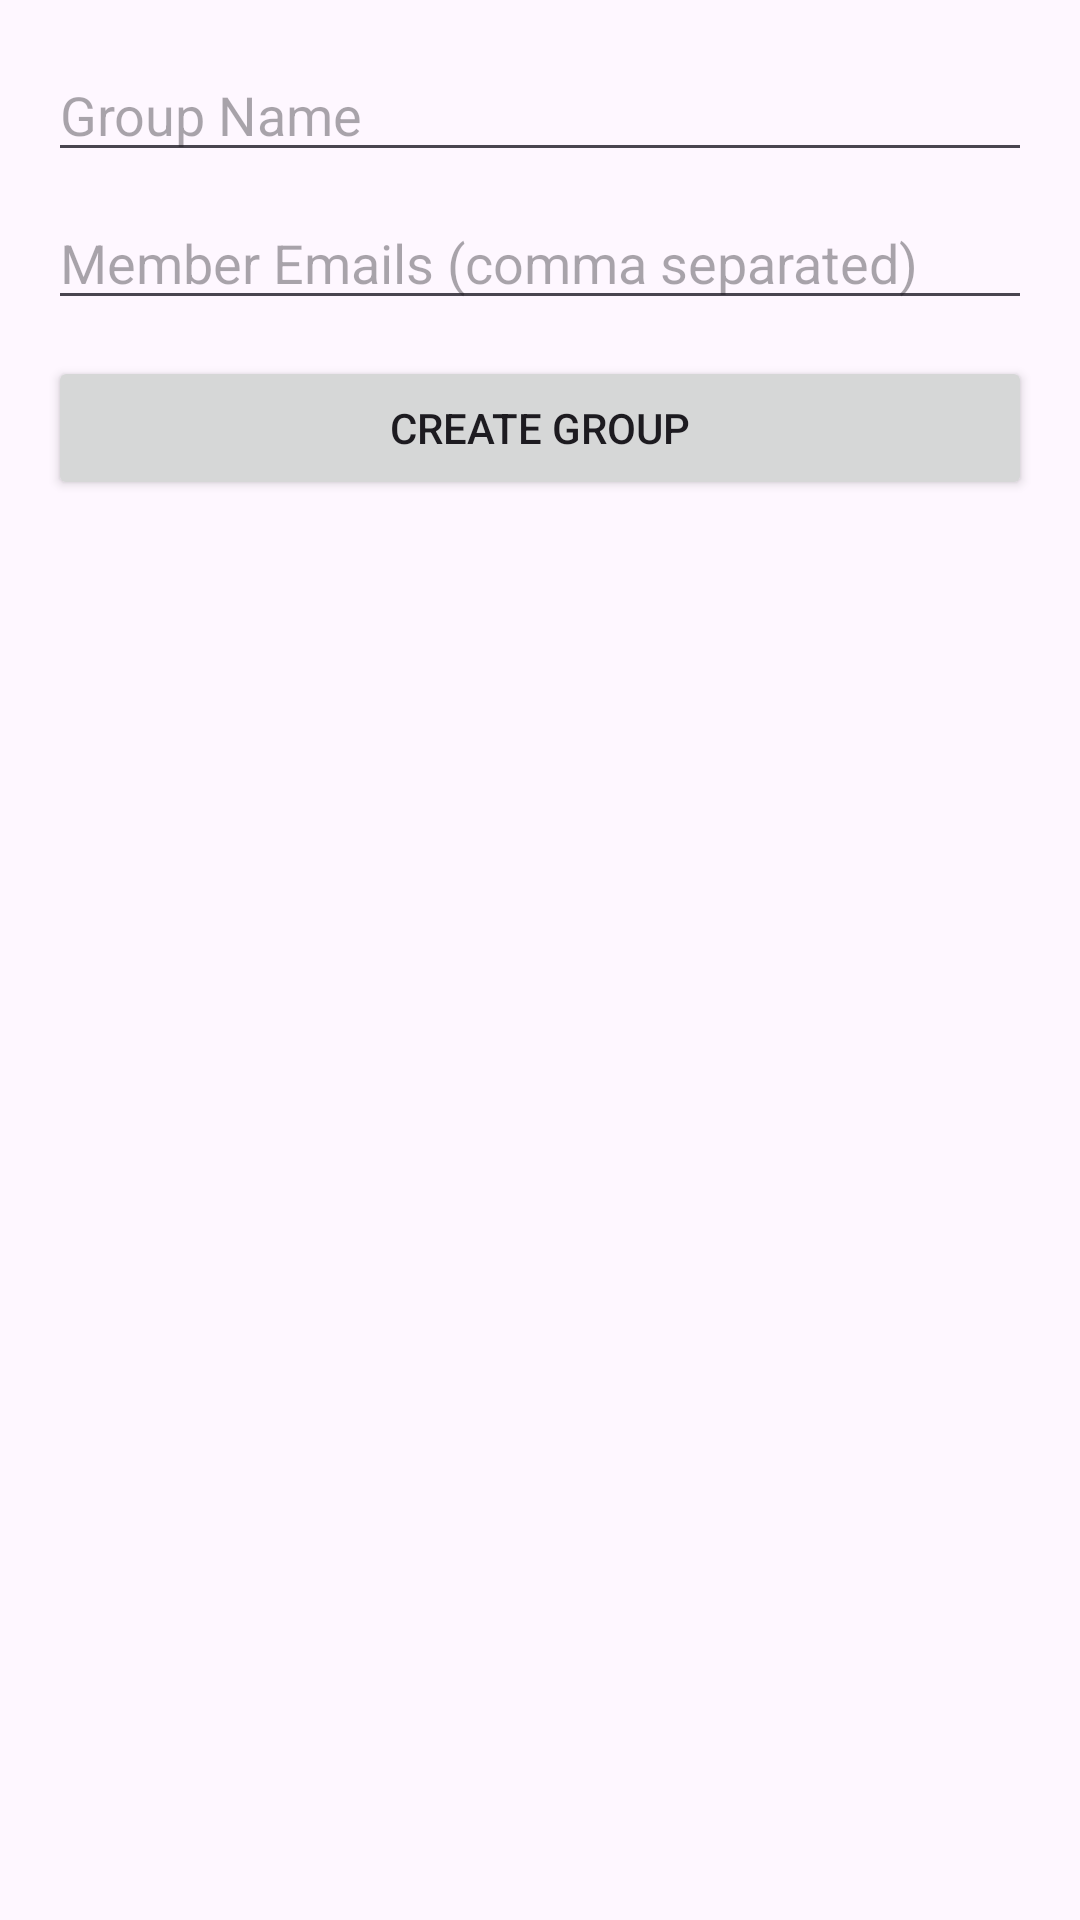

The Android layout XML behind this screen, and the referenced resources:
<!-- AndroidManifest.xml: application theme Theme.FrontendProject -->
<!-- res/layout/activity_create_group.xml -->
<?xml version="1.0" encoding="utf-8"?>
<LinearLayout xmlns:android="http://schemas.android.com/apk/res/android"
    android:padding="16dp"
    android:orientation="vertical"
    android:layout_width="match_parent"
    android:layout_height="match_parent">

    <EditText
        android:id="@+id/etGroupName"
        android:layout_width="match_parent"
        android:layout_height="wrap_content"
        android:hint="Group Name"/>

    <EditText
        android:id="@+id/etEmails"
        android:layout_width="match_parent"
        android:layout_height="wrap_content"
        android:hint="Member Emails (comma separated)"
        android:layout_marginTop="8dp"/>

    <ProgressBar
        android:id="@+id/progressGroup"
        android:layout_width="wrap_content"
        android:layout_height="wrap_content"
        android:visibility="gone"
        android:layout_gravity="center"
        android:layout_marginTop="10dp"/>

    <Button
        android:id="@+id/btnCreateGroupFinal"
        android:layout_width="match_parent"
        android:layout_height="wrap_content"
        android:text="Create Group"
        android:layout_marginTop="12dp"/>

</LinearLayout>
<!-- resources referenced by this layout -->
<resources>
  <style name="Theme.FrontendProject" parent="Base.Theme.FrontendProject" />
  <style name="Base.Theme.FrontendProject" parent="Theme.Material3.DayNight.NoActionBar">
          
      </style>
</resources>
